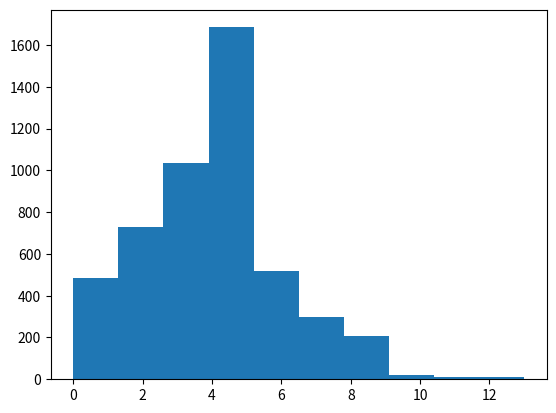

This figure's Python source:
import numpy as np
import matplotlib.pyplot as plt

# 平均λ
lamb = 4

# 平均λ=4のポワソン分布に従うランダムな値を1000件生成
s = np.random.poisson(lamb, 5000)

#ヒストグラムで表示
plt.hist(s)
plt.show()
